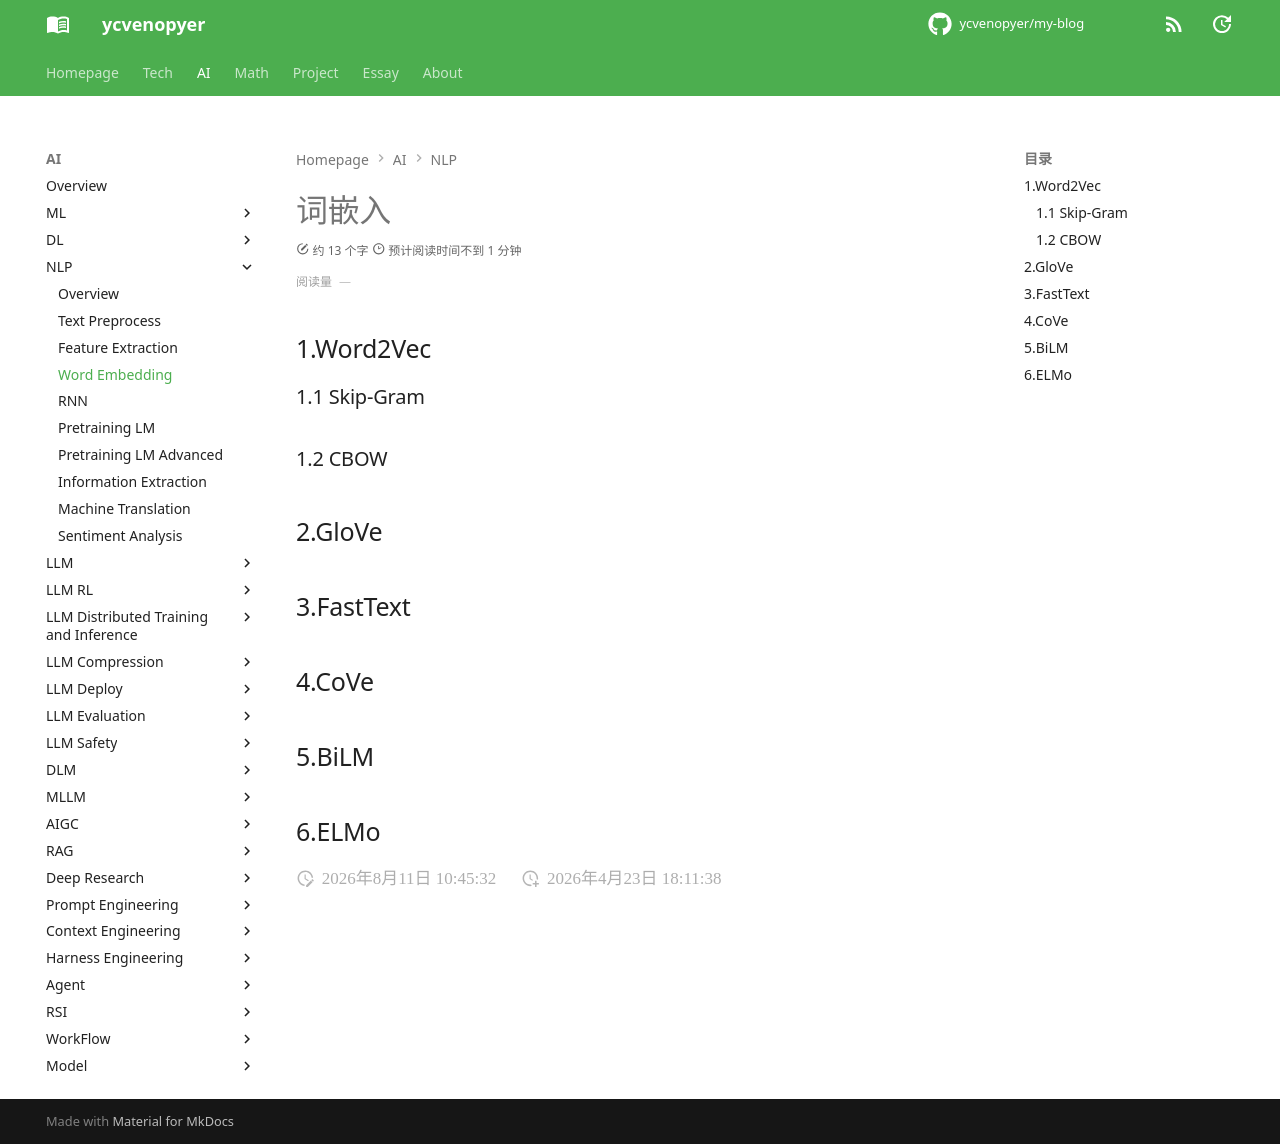

repository: ycvenopyer/my-blog · page: ai-note/nlp/word-embedding/index.html · generator: mkdocs

# 词嵌入

## 1.Word2Vec

### 1.1 Skip-Gram

### 1.2 CBOW

## 2.GloVe

## 3.FastText

## 4.CoVe

## 5.BiLM

## 6.ELMo
